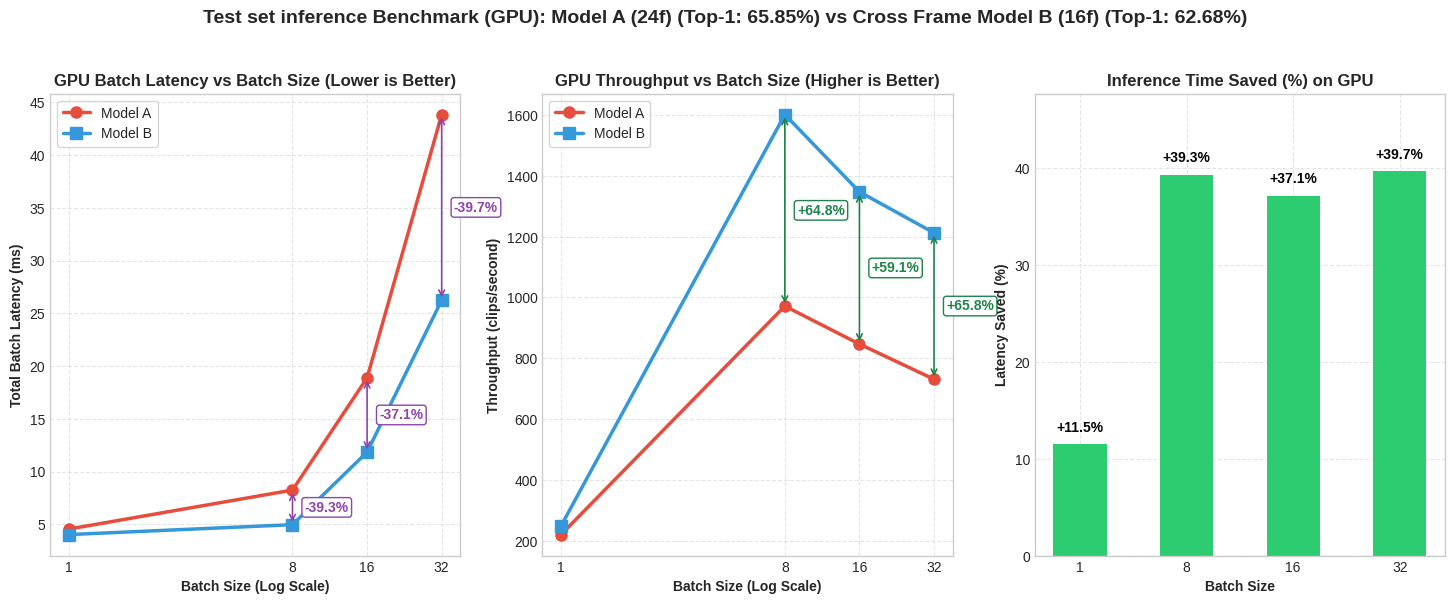
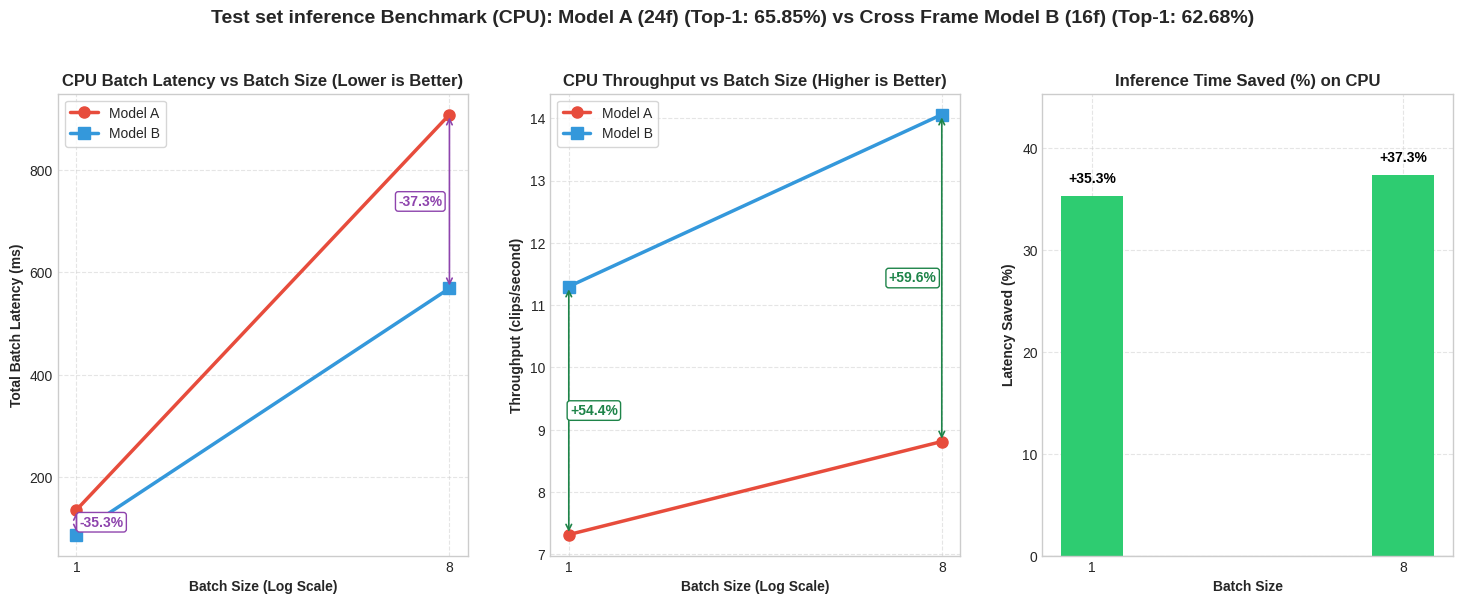
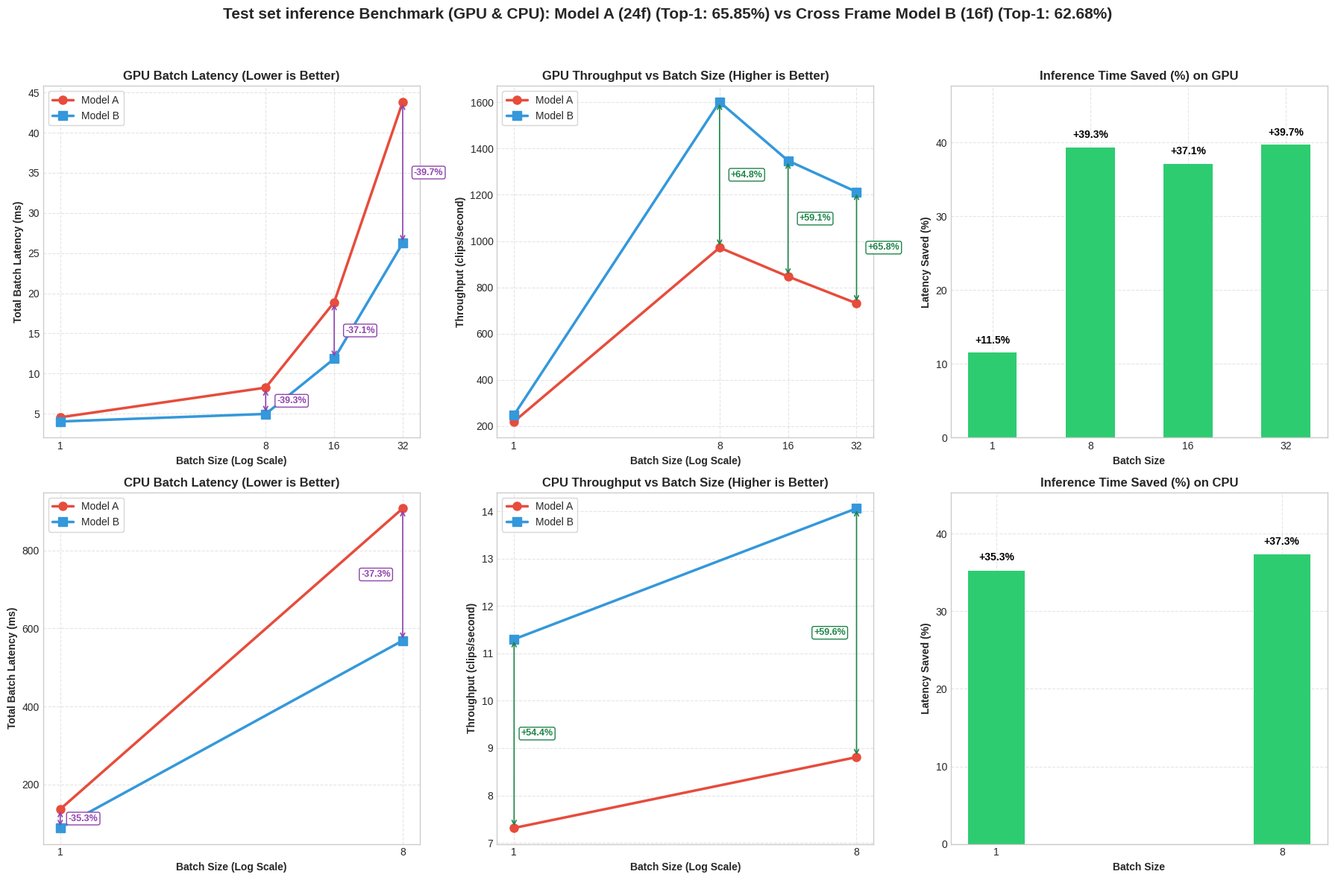
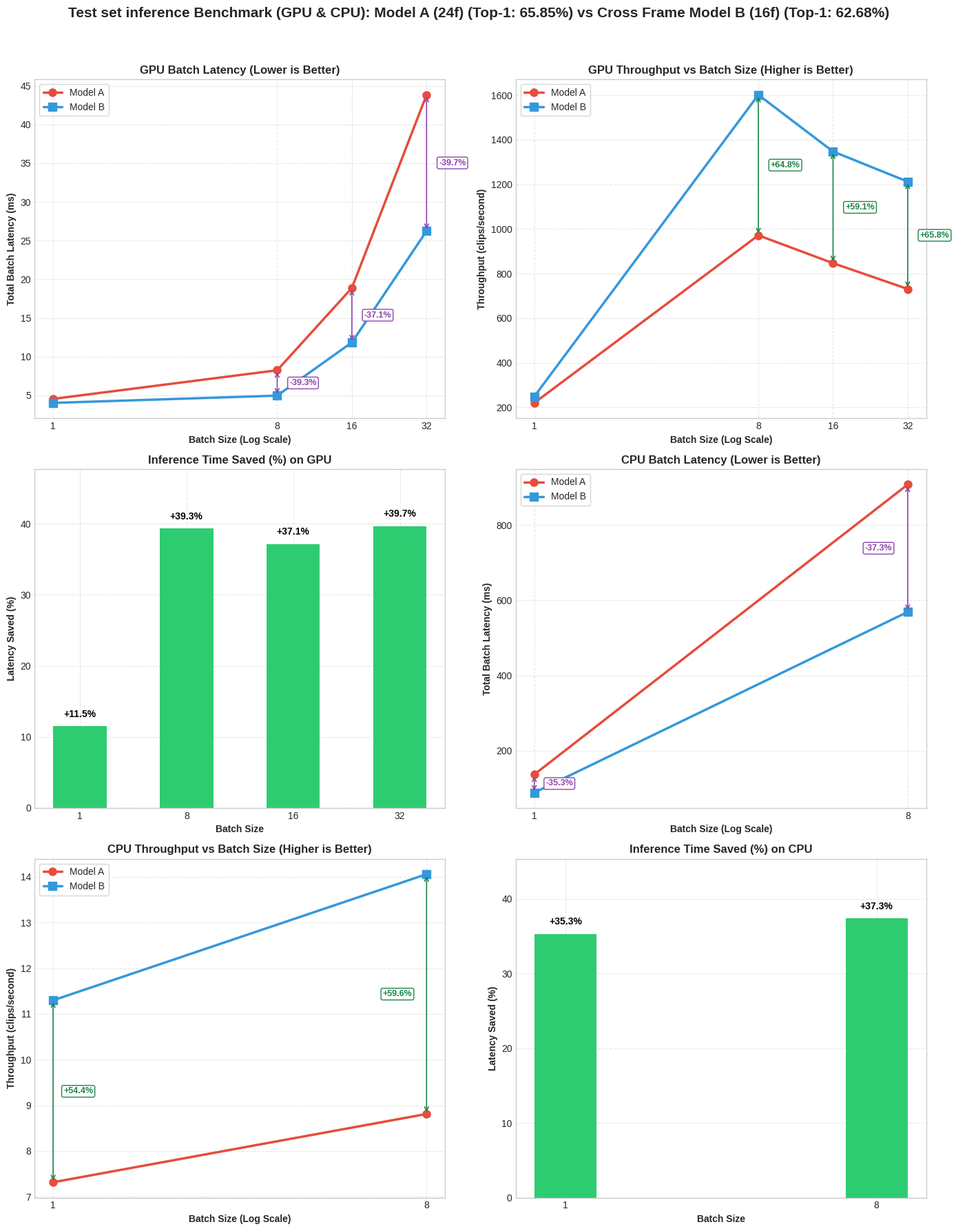
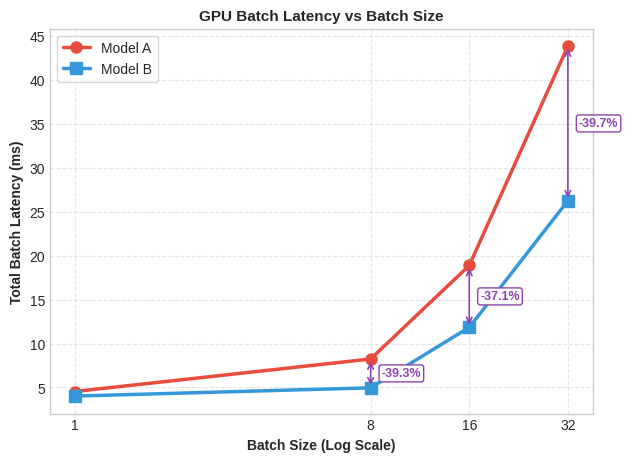
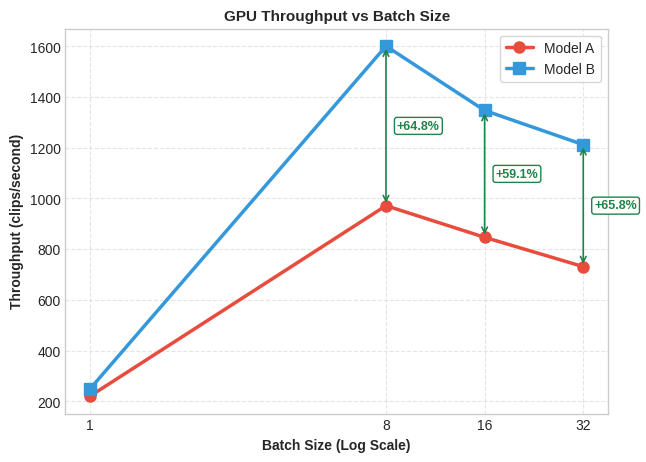
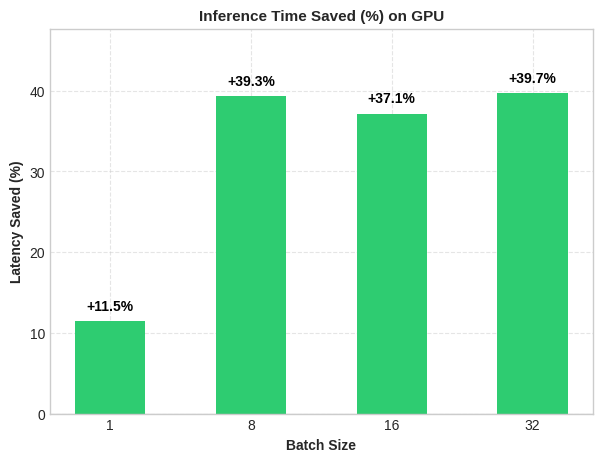
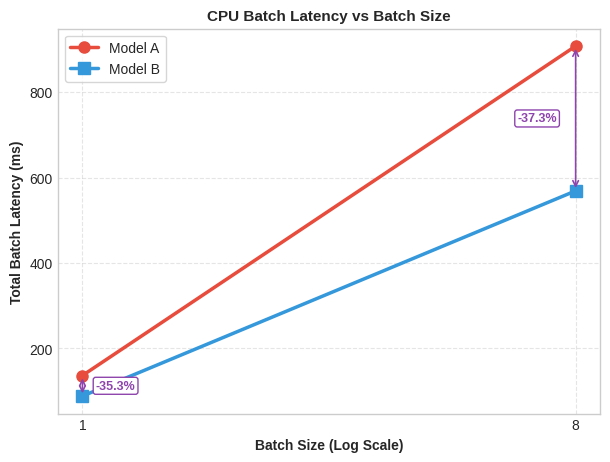
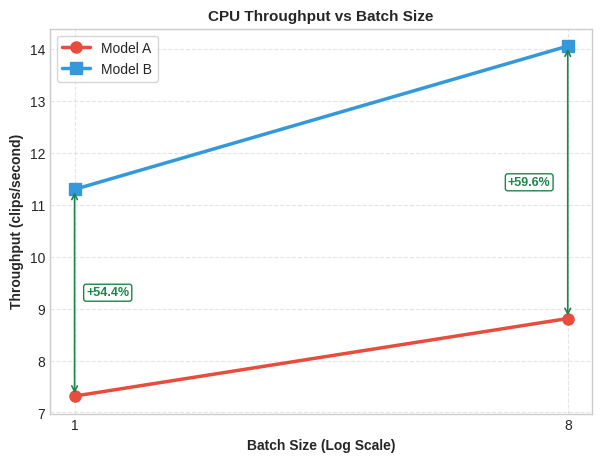
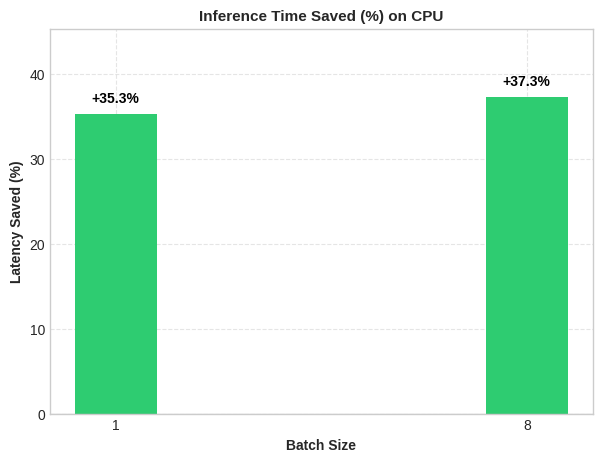

The script that saved these images, in order:
import matplotlib.pyplot as plt
import numpy as np
from pathlib import Path

def main():
    # Data from slurm-benchmark-testset-4700.log
    
    # GPU Data (per-clip latency)
    gpu_bs = [1, 8, 16, 32]
    gpu_latency_clip_a = [4.54, 1.03, 1.18, 1.37]
    gpu_throughput_a = [220.4, 971.6, 846.8, 731.1]
    gpu_latency_clip_b = [4.02, 0.62, 0.74, 0.82]
    gpu_throughput_b = [249.0, 1601.3, 1347.3, 1212.4]
    gpu_saved = [11.49, 39.32, 37.15, 39.69]

    # Convert to Total Batch Latency (latency_per_clip * batch_size)
    gpu_latency_a = [lat * bs for lat, bs in zip(gpu_latency_clip_a, gpu_bs)]
    gpu_latency_b = [lat * bs for lat, bs in zip(gpu_latency_clip_b, gpu_bs)]

    # CPU Data (per-clip latency)
    cpu_bs = [1, 8]
    cpu_latency_clip_a = [136.70, 113.51]
    cpu_latency_clip_b = [88.51, 71.13]
    # Re-calculate exact throughput from ms latency: 1000 / latency
    cpu_throughput_a = [1000.0 / x for x in cpu_latency_clip_a]
    cpu_throughput_b = [1000.0 / x for x in cpu_latency_clip_b]
    cpu_saved = [35.26, 37.33]

    # Convert to Total Batch Latency
    cpu_latency_a = [lat * bs for lat, bs in zip(cpu_latency_clip_a, cpu_bs)]
    cpu_latency_b = [lat * bs for lat, bs in zip(cpu_latency_clip_b, cpu_bs)]

    # Colors
    color_a = '#e74c3c'  # Soft Red
    color_b = '#3498db'  # Soft Blue
    color_sgreen = '#2ecc71'  # Soft Green
    color_dgreen = '#1e8449'  # Dark Green
    color_purple = '#8e44ad'  # Violet/Purple from old plots

    # Setup styles
    plt.style.use('seaborn-v0_8-whitegrid' if 'seaborn-v0_8-whitegrid' in plt.style.available else 'default')

    # Ensure output directories exist
    base_dir = Path("results/Test_Set_Benchmark")
    indiv_dir = base_dir / "individual_plots"
    indiv_dir.mkdir(parents=True, exist_ok=True)

    # =========================================================================
    # 1. GPU BENCHMARK PLOTS (1x3 Panel)
    # =========================================================================
    fig_gpu, axs_gpu = plt.subplots(1, 3, figsize=(18, 6))
    fig_gpu.suptitle('Test set inference Benchmark (GPU): Model A (24f) (Top-1: 65.85%) vs Cross Frame Model B (16f) (Top-1: 62.68%)', 
                     fontsize=14, fontweight='bold', y=1.02)

    # 1.1 GPU Latency
    axs_gpu[0].plot(gpu_bs, gpu_latency_a, 'o-', color=color_a, label='Model A', linewidth=2.5, markersize=8)
    axs_gpu[0].plot(gpu_bs, gpu_latency_b, 's-', color=color_b, label='Model B', linewidth=2.5, markersize=8)
    for i, bs in enumerate(gpu_bs):
        if bs >= 8:
            y_mid = (gpu_latency_a[i] + gpu_latency_b[i]) / 2.0
            axs_gpu[0].annotate("", xy=(bs, gpu_latency_a[i]), xytext=(bs, gpu_latency_b[i]),
                                arrowprops=dict(arrowstyle="<->", color=color_purple, lw=1.2))
            axs_gpu[0].text(bs * 1.12, y_mid, f"-{gpu_saved[i]:.1f}%", 
                        color=color_purple, fontweight='bold', fontsize=10,
                        va='center', bbox=dict(boxstyle="round,pad=0.2", fc="white", ec=color_purple, lw=1))
    axs_gpu[0].set_xlabel('Batch Size (Log Scale)', fontweight='bold')
    axs_gpu[0].set_ylabel('Total Batch Latency (ms)', fontweight='bold')
    axs_gpu[0].set_title('GPU Batch Latency vs Batch Size (Lower is Better)', fontsize=12, fontweight='bold')
    axs_gpu[0].set_xscale('log', base=2)
    axs_gpu[0].set_xticks(gpu_bs)
    axs_gpu[0].get_xaxis().set_major_formatter(plt.ScalarFormatter())
    axs_gpu[0].legend(loc='upper left', frameon=True)
    axs_gpu[0].grid(True, which="both", ls="--", alpha=0.5)

    # 1.2 GPU Throughput
    axs_gpu[1].plot(gpu_bs, gpu_throughput_a, 'o-', color=color_a, label='Model A', linewidth=2.5, markersize=8)
    axs_gpu[1].plot(gpu_bs, gpu_throughput_b, 's-', color=color_b, label='Model B', linewidth=2.5, markersize=8)
    for i, bs in enumerate(gpu_bs):
        if bs >= 8:
            gain_pct = (gpu_throughput_b[i] - gpu_throughput_a[i]) / gpu_throughput_a[i] * 100.0
            y_mid = (gpu_throughput_a[i] + gpu_throughput_b[i]) / 2.0
            axs_gpu[1].annotate("", xy=(bs, gpu_throughput_b[i]), xytext=(bs, gpu_throughput_a[i]),
                                arrowprops=dict(arrowstyle="<->", color=color_dgreen, lw=1.2))
            axs_gpu[1].text(bs * 1.12, y_mid, f"+{gain_pct:.1f}%", 
                        color=color_dgreen, fontweight='bold', fontsize=10,
                        va='center', bbox=dict(boxstyle="round,pad=0.2", fc="white", ec=color_dgreen, lw=1))
    axs_gpu[1].set_xlabel('Batch Size (Log Scale)', fontweight='bold')
    axs_gpu[1].set_ylabel('Throughput (clips/second)', fontweight='bold')
    axs_gpu[1].set_title('GPU Throughput vs Batch Size (Higher is Better)', fontsize=12, fontweight='bold')
    axs_gpu[1].set_xscale('log', base=2)
    axs_gpu[1].set_xticks(gpu_bs)
    axs_gpu[1].get_xaxis().set_major_formatter(plt.ScalarFormatter())
    axs_gpu[1].legend(loc='upper left', frameon=True)
    axs_gpu[1].grid(True, which="both", ls="--", alpha=0.5)

    # 1.3 GPU Latency Saved %
    bars_gpu = axs_gpu[2].bar([str(bs) for bs in gpu_bs], gpu_saved, color=color_sgreen, edgecolor='none', width=0.5)
    axs_gpu[2].set_xlabel('Batch Size', fontweight='bold')
    axs_gpu[2].set_ylabel('Latency Saved (%)', fontweight='bold')
    axs_gpu[2].set_title('Inference Time Saved (%) on GPU', fontsize=12, fontweight='bold')
    axs_gpu[2].axhline(y=0, color='gray', linestyle='-', linewidth=0.8)
    axs_gpu[2].set_ylim(0, max(gpu_saved) + 8)
    for bar in bars_gpu:
        yval = bar.get_height()
        axs_gpu[2].text(bar.get_x() + bar.get_width()/2.0, yval + 1.0, f"+{yval:.1f}%", 
                        ha='center', va='bottom', fontweight='bold', color='black')
    axs_gpu[2].grid(True, which="both", ls="--", alpha=0.5)

    dest_gpu = base_dir / "gpu_benchmark_plots.png"
    fig_gpu.savefig(dest_gpu, dpi=300, bbox_inches='tight')
    plt.close(fig_gpu)

    # =========================================================================
    # 2. CPU BENCHMARK PLOTS (1x3 Panel)
    # =========================================================================
    fig_cpu, axs_cpu = plt.subplots(1, 3, figsize=(18, 6))
    fig_cpu.suptitle('Test set inference Benchmark (CPU): Model A (24f) (Top-1: 65.85%) vs Cross Frame Model B (16f) (Top-1: 62.68%)', 
                     fontsize=14, fontweight='bold', y=1.02)

    # 2.1 CPU Latency
    axs_cpu[0].plot(cpu_bs, cpu_latency_a, 'o-', color=color_a, label='Model A', linewidth=2.5, markersize=8)
    axs_cpu[0].plot(cpu_bs, cpu_latency_b, 's-', color=color_b, label='Model B', linewidth=2.5, markersize=8)
    for i, bs in enumerate(cpu_bs):
        y_mid = (cpu_latency_a[i] + cpu_latency_b[i]) / 2.0
        axs_cpu[0].annotate("", 
                        xy=(bs, cpu_latency_a[i]), 
                        xytext=(bs, cpu_latency_b[i]),
                        arrowprops=dict(arrowstyle="<->", color=color_purple, lw=1.2))
        offset_fac = 1.15 if bs == 1 else 0.85
        axs_cpu[0].text(bs * offset_fac, y_mid, f"-{cpu_saved[i]:.1f}%", 
                    color=color_purple, fontweight='bold', fontsize=10,
                    ha='center', va='center', bbox=dict(boxstyle="round,pad=0.2", fc="white", ec=color_purple, lw=1))
    axs_cpu[0].set_xlabel('Batch Size (Log Scale)', fontweight='bold')
    axs_cpu[0].set_ylabel('Total Batch Latency (ms)', fontweight='bold')
    axs_cpu[0].set_title('CPU Batch Latency vs Batch Size (Lower is Better)', fontsize=12, fontweight='bold')
    axs_cpu[0].set_xscale('log', base=2)
    axs_cpu[0].set_xticks(cpu_bs)
    axs_cpu[0].get_xaxis().set_major_formatter(plt.ScalarFormatter())
    axs_cpu[0].legend(loc='upper left', frameon=True)
    axs_cpu[0].grid(True, which="both", ls="--", alpha=0.5)

    # 2.2 CPU Throughput
    axs_cpu[1].plot(cpu_bs, cpu_throughput_a, 'o-', color=color_a, label='Model A', linewidth=2.5, markersize=8)
    axs_cpu[1].plot(cpu_bs, cpu_throughput_b, 's-', color=color_b, label='Model B', linewidth=2.5, markersize=8)
    for i, bs in enumerate(cpu_bs):
        cpu_gain_pct = (cpu_throughput_b[i] - cpu_throughput_a[i]) / cpu_throughput_a[i] * 100.0
        y_mid = (cpu_throughput_a[i] + cpu_throughput_b[i]) / 2.0
        axs_cpu[1].annotate("", 
                        xy=(bs, cpu_throughput_b[i]), 
                        xytext=(bs, cpu_throughput_a[i]),
                        arrowprops=dict(arrowstyle="<->", color=color_dgreen, lw=1.2))
        offset_fac = 1.15 if bs == 1 else 0.85
        axs_cpu[1].text(bs * offset_fac, y_mid, f"+{cpu_gain_pct:.1f}%", 
                    color=color_dgreen, fontweight='bold', fontsize=10,
                    ha='center', va='center', bbox=dict(boxstyle="round,pad=0.2", fc="white", ec=color_dgreen, lw=1))
    axs_cpu[1].set_xlabel('Batch Size (Log Scale)', fontweight='bold')
    axs_cpu[1].set_ylabel('Throughput (clips/second)', fontweight='bold')
    axs_cpu[1].set_title('CPU Throughput vs Batch Size (Higher is Better)', fontsize=12, fontweight='bold')
    axs_cpu[1].set_xscale('log', base=2)
    axs_cpu[1].set_xticks(cpu_bs)
    axs_cpu[1].get_xaxis().set_major_formatter(plt.ScalarFormatter())
    axs_cpu[1].legend(loc='upper left', frameon=True)
    axs_cpu[1].grid(True, which="both", ls="--", alpha=0.5)

    # 2.3 CPU Latency Saved %
    bars_cpu = axs_cpu[2].bar([str(bs) for bs in cpu_bs], cpu_saved, color=color_sgreen, edgecolor='none', width=0.2)
    axs_cpu[2].set_xlabel('Batch Size', fontweight='bold')
    axs_cpu[2].set_ylabel('Latency Saved (%)', fontweight='bold')
    axs_cpu[2].set_title('Inference Time Saved (%) on CPU', fontsize=12, fontweight='bold')
    axs_cpu[2].axhline(y=0, color='gray', linestyle='-', linewidth=0.8)
    axs_cpu[2].set_ylim(0, max(cpu_saved) + 8)
    for bar in bars_cpu:
        yval = bar.get_height()
        axs_cpu[2].text(bar.get_x() + bar.get_width()/2.0, yval + 1.0, f"+{yval:.1f}%", 
                        ha='center', va='bottom', fontweight='bold', color='black')
    axs_cpu[2].grid(True, which="both", ls="--", alpha=0.5)

    dest_cpu = base_dir / "cpu_benchmark_plots.png"
    fig_cpu.savefig(dest_cpu, dpi=300, bbox_inches='tight')
    plt.close(fig_cpu)

    # =========================================================================
    # 3. COMBINED GPU & CPU BENCHMARK PLOTS (2x3 Panel)
    # =========================================================================
    fig_comb, axs_comb = plt.subplots(2, 3, figsize=(18, 12))
    fig_comb.suptitle('Test set inference Benchmark (GPU & CPU): Model A (24f) (Top-1: 65.85%) vs Cross Frame Model B (16f) (Top-1: 62.68%)', 
                      fontsize=15, fontweight='bold', y=0.98)

    # GPU Latency (Total Batch Latency)
    axs_comb[0, 0].plot(gpu_bs, gpu_latency_a, 'o-', color=color_a, label='Model A', linewidth=2.5, markersize=8)
    axs_comb[0, 0].plot(gpu_bs, gpu_latency_b, 's-', color=color_b, label='Model B', linewidth=2.5, markersize=8)
    for i, bs in enumerate(gpu_bs):
        if bs >= 8:
            y_mid = (gpu_latency_a[i] + gpu_latency_b[i]) / 2.0
            axs_comb[0, 0].annotate("", xy=(bs, gpu_latency_a[i]), xytext=(bs, gpu_latency_b[i]),
                                    arrowprops=dict(arrowstyle="<->", color=color_purple, lw=1.2))
            axs_comb[0, 0].text(bs * 1.12, y_mid, f"-{gpu_saved[i]:.1f}%", 
                                color=color_purple, fontweight='bold', fontsize=9,
                                va='center', bbox=dict(boxstyle="round,pad=0.2", fc="white", ec=color_purple, lw=1))
    axs_comb[0, 0].set_xlabel('Batch Size (Log Scale)', fontweight='bold')
    axs_comb[0, 0].set_ylabel('Total Batch Latency (ms)', fontweight='bold')
    axs_comb[0, 0].set_title('GPU Batch Latency (Lower is Better)', fontsize=12, fontweight='bold')
    axs_comb[0, 0].set_xscale('log', base=2)
    axs_comb[0, 0].set_xticks(gpu_bs)
    axs_comb[0, 0].get_xaxis().set_major_formatter(plt.ScalarFormatter())
    axs_comb[0, 0].legend(loc='upper left', frameon=True)
    axs_comb[0, 0].grid(True, which="both", ls="--", alpha=0.5)

    # GPU Throughput
    axs_comb[0, 1].plot(gpu_bs, gpu_throughput_a, 'o-', color=color_a, label='Model A', linewidth=2.5, markersize=8)
    axs_comb[0, 1].plot(gpu_bs, gpu_throughput_b, 's-', color=color_b, label='Model B', linewidth=2.5, markersize=8)
    for i, bs in enumerate(gpu_bs):
        if bs >= 8:
            gain_pct = (gpu_throughput_b[i] - gpu_throughput_a[i]) / gpu_throughput_a[i] * 100.0
            y_mid = (gpu_throughput_a[i] + gpu_throughput_b[i]) / 2.0
            axs_comb[0, 1].annotate("", xy=(bs, gpu_throughput_b[i]), xytext=(bs, gpu_throughput_a[i]),
                                    arrowprops=dict(arrowstyle="<->", color=color_dgreen, lw=1.2))
            axs_comb[0, 1].text(bs * 1.12, y_mid, f"+{gain_pct:.1f}%", 
                                color=color_dgreen, fontweight='bold', fontsize=9,
                                va='center', bbox=dict(boxstyle="round,pad=0.2", fc="white", ec=color_dgreen, lw=1))
    axs_comb[0, 1].set_xlabel('Batch Size (Log Scale)', fontweight='bold')
    axs_comb[0, 1].set_ylabel('Throughput (clips/second)', fontweight='bold')
    axs_comb[0, 1].set_title('GPU Throughput vs Batch Size (Higher is Better)', fontsize=12, fontweight='bold')
    axs_comb[0, 1].set_xscale('log', base=2)
    axs_comb[0, 1].set_xticks(gpu_bs)
    axs_comb[0, 1].get_xaxis().set_major_formatter(plt.ScalarFormatter())
    axs_comb[0, 1].legend(loc='upper left', frameon=True)
    axs_comb[0, 1].grid(True, which="both", ls="--", alpha=0.5)

    # GPU Saved %
    bars_gpu_comb = axs_comb[0, 2].bar([str(bs) for bs in gpu_bs], gpu_saved, color=color_sgreen, edgecolor='none', width=0.5)
    axs_comb[0, 2].set_xlabel('Batch Size', fontweight='bold')
    axs_comb[0, 2].set_ylabel('Latency Saved (%)', fontweight='bold')
    axs_comb[0, 2].set_title('Inference Time Saved (%) on GPU', fontsize=12, fontweight='bold')
    axs_comb[0, 2].axhline(y=0, color='gray', linestyle='-', linewidth=0.8)
    axs_comb[0, 2].set_ylim(0, max(gpu_saved) + 8)
    for bar in bars_gpu_comb:
        yval = bar.get_height()
        axs_comb[0, 2].text(bar.get_x() + bar.get_width()/2.0, yval + 1.0, f"+{yval:.1f}%", 
                            ha='center', va='bottom', fontweight='bold', color='black')
    axs_comb[0, 2].grid(True, which="both", ls="--", alpha=0.5)

    # CPU Latency (Total Batch Latency)
    axs_comb[1, 0].plot(cpu_bs, cpu_latency_a, 'o-', color=color_a, label='Model A', linewidth=2.5, markersize=8)
    axs_comb[1, 0].plot(cpu_bs, cpu_latency_b, 's-', color=color_b, label='Model B', linewidth=2.5, markersize=8)
    for i, bs in enumerate(cpu_bs):
        y_mid = (cpu_latency_a[i] + cpu_latency_b[i]) / 2.0
        axs_comb[1, 0].annotate("", xy=(bs, cpu_latency_a[i]), xytext=(bs, cpu_latency_b[i]),
                                arrowprops=dict(arrowstyle="<->", color=color_purple, lw=1.2))
        offset_fac = 1.15 if bs == 1 else 0.85
        axs_comb[1, 0].text(bs * offset_fac, y_mid, f"-{cpu_saved[i]:.1f}%", 
                            color=color_purple, fontweight='bold', fontsize=9,
                            ha='center', va='center', bbox=dict(boxstyle="round,pad=0.2", fc="white", ec=color_purple, lw=1))
    axs_comb[1, 0].set_xlabel('Batch Size (Log Scale)', fontweight='bold')
    axs_comb[1, 0].set_ylabel('Total Batch Latency (ms)', fontweight='bold')
    axs_comb[1, 0].set_title('CPU Batch Latency (Lower is Better)', fontsize=12, fontweight='bold')
    axs_comb[1, 0].set_xscale('log', base=2)
    axs_comb[1, 0].set_xticks(cpu_bs)
    axs_comb[1, 0].get_xaxis().set_major_formatter(plt.ScalarFormatter())
    axs_comb[1, 0].legend(loc='upper left', frameon=True)
    axs_comb[1, 0].grid(True, which="both", ls="--", alpha=0.5)

    # CPU Throughput
    axs_comb[1, 1].plot(cpu_bs, cpu_throughput_a, 'o-', color=color_a, label='Model A', linewidth=2.5, markersize=8)
    axs_comb[1, 1].plot(cpu_bs, cpu_throughput_b, 's-', color=color_b, label='Model B', linewidth=2.5, markersize=8)
    for i, bs in enumerate(cpu_bs):
        cpu_gain_pct = (cpu_throughput_b[i] - cpu_throughput_a[i]) / cpu_throughput_a[i] * 100.0
        y_mid = (cpu_throughput_a[i] + cpu_throughput_b[i]) / 2.0
        axs_comb[1, 1].annotate("", xy=(bs, cpu_throughput_b[i]), xytext=(bs, cpu_throughput_a[i]),
                                arrowprops=dict(arrowstyle="<->", color=color_dgreen, lw=1.2))
        offset_fac = 1.15 if bs == 1 else 0.85
        axs_comb[1, 1].text(bs * offset_fac, y_mid, f"+{cpu_gain_pct:.1f}%", 
                            color=color_dgreen, fontweight='bold', fontsize=9,
                            ha='center', va='center', bbox=dict(boxstyle="round,pad=0.2", fc="white", ec=color_dgreen, lw=1))
    axs_comb[1, 1].set_xlabel('Batch Size (Log Scale)', fontweight='bold')
    axs_comb[1, 1].set_ylabel('Throughput (clips/second)', fontweight='bold')
    axs_comb[1, 1].set_title('CPU Throughput vs Batch Size (Higher is Better)', fontsize=12, fontweight='bold')
    axs_comb[1, 1].set_xscale('log', base=2)
    axs_comb[1, 1].set_xticks(cpu_bs)
    axs_comb[1, 1].get_xaxis().set_major_formatter(plt.ScalarFormatter())
    axs_comb[1, 1].legend(loc='upper left', frameon=True)
    axs_comb[1, 1].grid(True, which="both", ls="--", alpha=0.5)

    # CPU Saved %
    bars_cpu_comb = axs_comb[1, 2].bar([str(bs) for bs in cpu_bs], cpu_saved, color=color_sgreen, edgecolor='none', width=0.2)
    axs_comb[1, 2].set_xlabel('Batch Size', fontweight='bold')
    axs_comb[1, 2].set_ylabel('Latency Saved (%)', fontweight='bold')
    axs_comb[1, 2].set_title('Inference Time Saved (%) on CPU', fontsize=12, fontweight='bold')
    axs_comb[1, 2].axhline(y=0, color='gray', linestyle='-', linewidth=0.8)
    axs_comb[1, 2].set_ylim(0, max(cpu_saved) + 8)
    for bar in bars_cpu_comb:
        yval = bar.get_height()
        axs_comb[1, 2].text(bar.get_x() + bar.get_width()/2.0, yval + 1.0, f"+{yval:.1f}%", 
                            ha='center', va='bottom', fontweight='bold', color='black')
    axs_comb[1, 2].grid(True, which="both", ls="--", alpha=0.5)

    plt.tight_layout(rect=[0, 0, 1, 0.95])
    dest_comb = base_dir / "combined_benchmark_plots.png"
    fig_comb.savefig(dest_comb, dpi=300, bbox_inches='tight')
    plt.close(fig_comb)

    # =========================================================================
    # 4. WRAPPED GPU & CPU PLOTS (3x2 Panel)
    # =========================================================================
    fig_wrap, axs_wrap = plt.subplots(3, 2, figsize=(14, 18))
    fig_wrap.suptitle('Test set inference Benchmark (GPU & CPU): Model A (24f) (Top-1: 65.85%) vs Cross Frame Model B (16f) (Top-1: 62.68%)', 
                      fontsize=15, fontweight='bold', y=0.99)

    # 4.1 GPU Latency (Total Batch Latency)
    axs_wrap[0, 0].plot(gpu_bs, gpu_latency_a, 'o-', color=color_a, label='Model A', linewidth=2.5, markersize=8)
    axs_wrap[0, 0].plot(gpu_bs, gpu_latency_b, 's-', color=color_b, label='Model B', linewidth=2.5, markersize=8)
    for i, bs in enumerate(gpu_bs):
        if bs >= 8:
            y_mid = (gpu_latency_a[i] + gpu_latency_b[i]) / 2.0
            axs_wrap[0, 0].annotate("", xy=(bs, gpu_latency_a[i]), xytext=(bs, gpu_latency_b[i]),
                                    arrowprops=dict(arrowstyle="<->", color=color_purple, lw=1.2))
            axs_wrap[0, 0].text(bs * 1.12, y_mid, f"-{gpu_saved[i]:.1f}%", 
                                color=color_purple, fontweight='bold', fontsize=9,
                                va='center', bbox=dict(boxstyle="round,pad=0.2", fc="white", ec=color_purple, lw=1))
    axs_wrap[0, 0].set_xlabel('Batch Size (Log Scale)', fontweight='bold')
    axs_wrap[0, 0].set_ylabel('Total Batch Latency (ms)', fontweight='bold')
    axs_wrap[0, 0].set_title('GPU Batch Latency (Lower is Better)', fontsize=12, fontweight='bold')
    axs_wrap[0, 0].set_xscale('log', base=2)
    axs_wrap[0, 0].set_xticks(gpu_bs)
    axs_wrap[0, 0].get_xaxis().set_major_formatter(plt.ScalarFormatter())
    axs_wrap[0, 0].legend(loc='upper left', frameon=True)
    axs_wrap[0, 0].grid(True, which="both", ls="--", alpha=0.5)

    # 4.2 GPU Throughput
    axs_wrap[0, 1].plot(gpu_bs, gpu_throughput_a, 'o-', color=color_a, label='Model A', linewidth=2.5, markersize=8)
    axs_wrap[0, 1].plot(gpu_bs, gpu_throughput_b, 's-', color=color_b, label='Model B', linewidth=2.5, markersize=8)
    for i, bs in enumerate(gpu_bs):
        if bs >= 8:
            gain_pct = (gpu_throughput_b[i] - gpu_throughput_a[i]) / gpu_throughput_a[i] * 100.0
            y_mid = (gpu_throughput_a[i] + gpu_throughput_b[i]) / 2.0
            axs_wrap[0, 1].annotate("", xy=(bs, gpu_throughput_b[i]), xytext=(bs, gpu_throughput_a[i]),
                                    arrowprops=dict(arrowstyle="<->", color=color_dgreen, lw=1.2))
            axs_wrap[0, 1].text(bs * 1.12, y_mid, f"+{gain_pct:.1f}%", 
                                color=color_dgreen, fontweight='bold', fontsize=9,
                                va='center', bbox=dict(boxstyle="round,pad=0.2", fc="white", ec=color_dgreen, lw=1))
    axs_wrap[0, 1].set_xlabel('Batch Size (Log Scale)', fontweight='bold')
    axs_wrap[0, 1].set_ylabel('Throughput (clips/second)', fontweight='bold')
    axs_wrap[0, 1].set_title('GPU Throughput vs Batch Size (Higher is Better)', fontsize=12, fontweight='bold')
    axs_wrap[0, 1].set_xscale('log', base=2)
    axs_wrap[0, 1].set_xticks(gpu_bs)
    axs_wrap[0, 1].get_xaxis().set_major_formatter(plt.ScalarFormatter())
    axs_wrap[0, 1].legend(loc='upper left', frameon=True)
    axs_wrap[0, 1].grid(True, which="both", ls="--", alpha=0.5)

    # 4.3 GPU Saved %
    bars_gpu_wrap = axs_wrap[1, 0].bar([str(bs) for bs in gpu_bs], gpu_saved, color=color_sgreen, edgecolor='none', width=0.5)
    axs_wrap[1, 0].set_xlabel('Batch Size', fontweight='bold')
    axs_wrap[1, 0].set_ylabel('Latency Saved (%)', fontweight='bold')
    axs_wrap[1, 0].set_title('Inference Time Saved (%) on GPU', fontsize=12, fontweight='bold')
    axs_wrap[1, 0].axhline(y=0, color='gray', linestyle='-', linewidth=0.8)
    axs_wrap[1, 0].set_ylim(0, max(gpu_saved) + 8)
    for bar in bars_gpu_wrap:
        yval = bar.get_height()
        axs_wrap[1, 0].text(bar.get_x() + bar.get_width()/2.0, yval + 1.0, f"+{yval:.1f}%", 
                            ha='center', va='bottom', fontweight='bold', color='black')
    axs_wrap[1, 0].grid(True, which="both", ls="--", alpha=0.5)

    # 4.4 CPU Latency (Total Batch Latency)
    axs_wrap[1, 1].plot(cpu_bs, cpu_latency_a, 'o-', color=color_a, label='Model A', linewidth=2.5, markersize=8)
    axs_wrap[1, 1].plot(cpu_bs, cpu_latency_b, 's-', color=color_b, label='Model B', linewidth=2.5, markersize=8)
    for i, bs in enumerate(cpu_bs):
        y_mid = (cpu_latency_a[i] + cpu_latency_b[i]) / 2.0
        axs_wrap[1, 1].annotate("", xy=(bs, cpu_latency_a[i]), xytext=(bs, cpu_latency_b[i]),
                                arrowprops=dict(arrowstyle="<->", color=color_purple, lw=1.2))
        offset_fac = 1.15 if bs == 1 else 0.85
        axs_wrap[1, 1].text(bs * offset_fac, y_mid, f"-{cpu_saved[i]:.1f}%", 
                            color=color_purple, fontweight='bold', fontsize=9,
                            ha='center', va='center', bbox=dict(boxstyle="round,pad=0.2", fc="white", ec=color_purple, lw=1))
    axs_wrap[1, 1].set_xlabel('Batch Size (Log Scale)', fontweight='bold')
    axs_wrap[1, 1].set_ylabel('Total Batch Latency (ms)', fontweight='bold')
    axs_wrap[1, 1].set_title('CPU Batch Latency (Lower is Better)', fontsize=12, fontweight='bold')
    axs_wrap[1, 1].set_xscale('log', base=2)
    axs_wrap[1, 1].set_xticks(cpu_bs)
    axs_wrap[1, 1].get_xaxis().set_major_formatter(plt.ScalarFormatter())
    axs_wrap[1, 1].legend(loc='upper left', frameon=True)
    axs_wrap[1, 1].grid(True, which="both", ls="--", alpha=0.5)

    # 4.5 CPU Throughput
    axs_wrap[2, 0].plot(cpu_bs, cpu_throughput_a, 'o-', color=color_a, label='Model A', linewidth=2.5, markersize=8)
    axs_wrap[2, 0].plot(cpu_bs, cpu_throughput_b, 's-', color=color_b, label='Model B', linewidth=2.5, markersize=8)
    for i, bs in enumerate(cpu_bs):
        cpu_gain_pct = (cpu_throughput_b[i] - cpu_throughput_a[i]) / cpu_throughput_a[i] * 100.0
        y_mid = (cpu_throughput_a[i] + cpu_throughput_b[i]) / 2.0
        axs_wrap[2, 0].annotate("", xy=(bs, cpu_throughput_b[i]), xytext=(bs, cpu_throughput_a[i]),
                                arrowprops=dict(arrowstyle="<->", color=color_dgreen, lw=1.2))
        offset_fac = 1.15 if bs == 1 else 0.85
        axs_wrap[2, 0].text(bs * offset_fac, y_mid, f"+{cpu_gain_pct:.1f}%", 
                            color=color_dgreen, fontweight='bold', fontsize=9,
                            ha='center', va='center', bbox=dict(boxstyle="round,pad=0.2", fc="white", ec=color_dgreen, lw=1))
    axs_wrap[2, 0].set_xlabel('Batch Size (Log Scale)', fontweight='bold')
    axs_wrap[2, 0].set_ylabel('Throughput (clips/second)', fontweight='bold')
    axs_wrap[2, 0].set_title('CPU Throughput vs Batch Size (Higher is Better)', fontsize=12, fontweight='bold')
    axs_wrap[2, 0].set_xscale('log', base=2)
    axs_wrap[2, 0].set_xticks(cpu_bs)
    axs_wrap[2, 0].get_xaxis().set_major_formatter(plt.ScalarFormatter())
    axs_wrap[2, 0].legend(loc='upper left', frameon=True)
    axs_wrap[2, 0].grid(True, which="both", ls="--", alpha=0.5)

    # 4.6 CPU Latency Saved %
    bars_cpu_wrap = axs_wrap[2, 1].bar([str(bs) for bs in cpu_bs], cpu_saved, color=color_sgreen, edgecolor='none', width=0.2)
    axs_wrap[2, 1].set_xlabel('Batch Size', fontweight='bold')
    axs_wrap[2, 1].set_ylabel('Latency Saved (%)', fontweight='bold')
    axs_wrap[2, 1].set_title('Inference Time Saved (%) on CPU', fontsize=12, fontweight='bold')
    axs_wrap[2, 1].axhline(y=0, color='gray', linestyle='-', linewidth=0.8)
    axs_wrap[2, 1].set_ylim(0, max(cpu_saved) + 8)
    for bar in bars_cpu_wrap:
        yval = bar.get_height()
        axs_wrap[2, 1].text(bar.get_x() + bar.get_width()/2.0, yval + 1.0, f"+{yval:.1f}%", 
                            ha='center', va='bottom', fontweight='bold', color='black')
    axs_wrap[2, 1].grid(True, which="both", ls="--", alpha=0.5)

    plt.tight_layout(rect=[0, 0, 1, 0.97])
    dest_wrap = base_dir / "combined_benchmark_plots_3x2.png"
    fig_wrap.savefig(dest_wrap, dpi=300, bbox_inches='tight')
    plt.close(fig_wrap)

    # =========================================================================
    # 5. INDIVIDUAL PLOTS (6 separate 1x1 Figures - Total Batch Latency)
    # =========================================================================
    # 5.1 GPU Latency
    fig, ax = plt.subplots(figsize=(7, 5))
    ax.plot(gpu_bs, gpu_latency_a, 'o-', color=color_a, label='Model A', linewidth=2.5, markersize=8)
    ax.plot(gpu_bs, gpu_latency_b, 's-', color=color_b, label='Model B', linewidth=2.5, markersize=8)
    for i, bs in enumerate(gpu_bs):
        if bs >= 8:
            y_mid = (gpu_latency_a[i] + gpu_latency_b[i]) / 2.0
            ax.annotate("", xy=(bs, gpu_latency_a[i]), xytext=(bs, gpu_latency_b[i]),
                        arrowprops=dict(arrowstyle="<->", color=color_purple, lw=1.2))
            ax.text(bs * 1.08, y_mid, f"-{gpu_saved[i]:.1f}%", 
                    color=color_purple, fontweight='bold', fontsize=9,
                    va='center', bbox=dict(boxstyle="round,pad=0.2", fc="white", ec=color_purple, lw=1))
    ax.set_xlabel('Batch Size (Log Scale)', fontweight='bold')
    ax.set_ylabel('Total Batch Latency (ms)', fontweight='bold')
    ax.set_title('GPU Batch Latency vs Batch Size', fontsize=11, fontweight='bold')
    ax.set_xscale('log', base=2)
    ax.set_xticks(gpu_bs)
    ax.get_xaxis().set_major_formatter(plt.ScalarFormatter())
    ax.legend(frameon=True, loc='upper left')
    ax.grid(True, which="both", ls="--", alpha=0.5)
    fig.savefig(indiv_dir / "gpu_latency.png", dpi=300, bbox_inches='tight')
    plt.close(fig)

    # 5.2 GPU Throughput
    fig, ax = plt.subplots(figsize=(7, 5))
    ax.plot(gpu_bs, gpu_throughput_a, 'o-', color=color_a, label='Model A', linewidth=2.5, markersize=8)
    ax.plot(gpu_bs, gpu_throughput_b, 's-', color=color_b, label='Model B', linewidth=2.5, markersize=8)
    for i, bs in enumerate(gpu_bs):
        if bs >= 8:
            gain_pct = (gpu_throughput_b[i] - gpu_throughput_a[i]) / gpu_throughput_a[i] * 100.0
            y_mid = (gpu_throughput_a[i] + gpu_throughput_b[i]) / 2.0
            ax.annotate("", xy=(bs, gpu_throughput_b[i]), xytext=(bs, gpu_throughput_a[i]),
                        arrowprops=dict(arrowstyle="<->", color=color_dgreen, lw=1.2))
            ax.text(bs * 1.08, y_mid, f"+{gain_pct:.1f}%", 
                    color=color_dgreen, fontweight='bold', fontsize=9,
                    va='center', bbox=dict(boxstyle="round,pad=0.2", fc="white", ec=color_dgreen, lw=1))
    ax.set_xlabel('Batch Size (Log Scale)', fontweight='bold')
    ax.set_ylabel('Throughput (clips/second)', fontweight='bold')
    ax.set_title('GPU Throughput vs Batch Size', fontsize=11, fontweight='bold')
    ax.set_xscale('log', base=2)
    ax.set_xticks(gpu_bs)
    ax.get_xaxis().set_major_formatter(plt.ScalarFormatter())
    ax.legend(frameon=True)
    ax.grid(True, which="both", ls="--", alpha=0.5)
    fig.savefig(indiv_dir / "gpu_throughput.png", dpi=300, bbox_inches='tight')
    plt.close(fig)

    # 5.3 GPU Latency Saved %
    fig, ax = plt.subplots(figsize=(7, 5))
    bars = ax.bar([str(bs) for bs in gpu_bs], gpu_saved, color=color_sgreen, edgecolor='none', width=0.5)
    ax.set_xlabel('Batch Size', fontweight='bold')
    ax.set_ylabel('Latency Saved (%)', fontweight='bold')
    ax.set_title('Inference Time Saved (%) on GPU', fontsize=11, fontweight='bold')
    ax.axhline(y=0, color='gray', linestyle='-', linewidth=0.8)
    ax.set_ylim(0, max(gpu_saved) + 8)
    for bar in bars:
        yval = bar.get_height()
        ax.text(bar.get_x() + bar.get_width()/2.0, yval + 1.0, f"+{yval:.1f}%", 
                ha='center', va='bottom', fontweight='bold', color='black')
    ax.grid(True, which="both", ls="--", alpha=0.5)
    fig.savefig(indiv_dir / "gpu_latency_saved.png", dpi=300, bbox_inches='tight')
    plt.close(fig)

    # 5.4 CPU Latency
    fig, ax = plt.subplots(figsize=(7, 5))
    ax.plot(cpu_bs, cpu_latency_a, 'o-', color=color_a, label='Model A', linewidth=2.5, markersize=8)
    ax.plot(cpu_bs, cpu_latency_b, 's-', color=color_b, label='Model B', linewidth=2.5, markersize=8)
    for i, bs in enumerate(cpu_bs):
        y_mid = (cpu_latency_a[i] + cpu_latency_b[i]) / 2.0
        ax.annotate("", xy=(bs, cpu_latency_a[i]), xytext=(bs, cpu_latency_b[i]),
                    arrowprops=dict(arrowstyle="<->", color=color_purple, lw=1.2))
        offset_fac = 1.15 if bs == 1 else 0.85
        ax.text(bs * offset_fac, y_mid, f"-{cpu_saved[i]:.1f}%", 
                color=color_purple, fontweight='bold', fontsize=9,
                ha='center', va='center', bbox=dict(boxstyle="round,pad=0.2", fc="white", ec=color_purple, lw=1))
    ax.set_xlabel('Batch Size (Log Scale)', fontweight='bold')
    ax.set_ylabel('Total Batch Latency (ms)', fontweight='bold')
    ax.set_title('CPU Batch Latency vs Batch Size', fontsize=11, fontweight='bold')
    ax.set_xscale('log', base=2)
    ax.set_xticks(cpu_bs)
    ax.get_xaxis().set_major_formatter(plt.ScalarFormatter())
    ax.legend(frameon=True, loc='upper left')
    ax.grid(True, which="both", ls="--", alpha=0.5)
    fig.savefig(indiv_dir / "cpu_latency.png", dpi=300, bbox_inches='tight')
    plt.close(fig)

    # 5.5 CPU Throughput
    fig, ax = plt.subplots(figsize=(7, 5))
    ax.plot(cpu_bs, cpu_throughput_a, 'o-', color=color_a, label='Model A', linewidth=2.5, markersize=8)
    ax.plot(cpu_bs, cpu_throughput_b, 's-', color=color_b, label='Model B', linewidth=2.5, markersize=8)
    for i, bs in enumerate(cpu_bs):
        cpu_gain_pct = (cpu_throughput_b[i] - cpu_throughput_a[i]) / cpu_throughput_a[i] * 100.0
        y_mid = (cpu_throughput_a[i] + cpu_throughput_b[i]) / 2.0
        ax.annotate("", xy=(bs, cpu_throughput_b[i]), xytext=(bs, cpu_throughput_a[i]),
                    arrowprops=dict(arrowstyle="<->", color=color_dgreen, lw=1.2))
        offset_fac = 1.15 if bs == 1 else 0.85
        ax.text(bs * offset_fac, y_mid, f"+{cpu_gain_pct:.1f}%", 
                color=color_dgreen, fontweight='bold', fontsize=9,
                ha='center', va='center', bbox=dict(boxstyle="round,pad=0.2", fc="white", ec=color_dgreen, lw=1))
    ax.set_xlabel('Batch Size (Log Scale)', fontweight='bold')
    ax.set_ylabel('Throughput (clips/second)', fontweight='bold')
    ax.set_title('CPU Throughput vs Batch Size', fontsize=11, fontweight='bold')
    ax.set_xscale('log', base=2)
    ax.set_xticks(cpu_bs)
    ax.get_xaxis().set_major_formatter(plt.ScalarFormatter())
    ax.legend(frameon=True)
    ax.grid(True, which="both", ls="--", alpha=0.5)
    fig.savefig(indiv_dir / "cpu_throughput.png", dpi=300, bbox_inches='tight')
    plt.close(fig)

    # 5.6 CPU Latency Saved %
    fig, ax = plt.subplots(figsize=(7, 5))
    bars = ax.bar([str(bs) for bs in cpu_bs], cpu_saved, color=color_sgreen, edgecolor='none', width=0.2)
    ax.set_xlabel('Batch Size', fontweight='bold')
    ax.set_ylabel('Latency Saved (%)', fontweight='bold')
    ax.set_title('Inference Time Saved (%) on CPU', fontsize=11, fontweight='bold')
    ax.axhline(y=0, color='gray', linestyle='-', linewidth=0.8)
    ax.set_ylim(0, max(cpu_saved) + 8)
    for bar in bars:
        yval = bar.get_height()
        ax.text(bar.get_x() + bar.get_width()/2.0, yval + 1.0, f"+{yval:.1f}%", 
                ha='center', va='bottom', fontweight='bold', color='black')
    ax.grid(True, which="both", ls="--", alpha=0.5)
    fig.savefig(indiv_dir / "cpu_latency_saved.png", dpi=300, bbox_inches='tight')
    plt.close(fig)

    print(f"GPU plots saved to: {dest_gpu}")
    print(f"CPU plots saved to: {dest_cpu}")
    print(f"Combined plots (2x3) saved to: {dest_comb}")
    print(f"Combined plots (3x2) saved to: {dest_wrap}")
    print(f"6 Individual plots saved in folder: {indiv_dir}")

if __name__ == "__main__":
    main()
